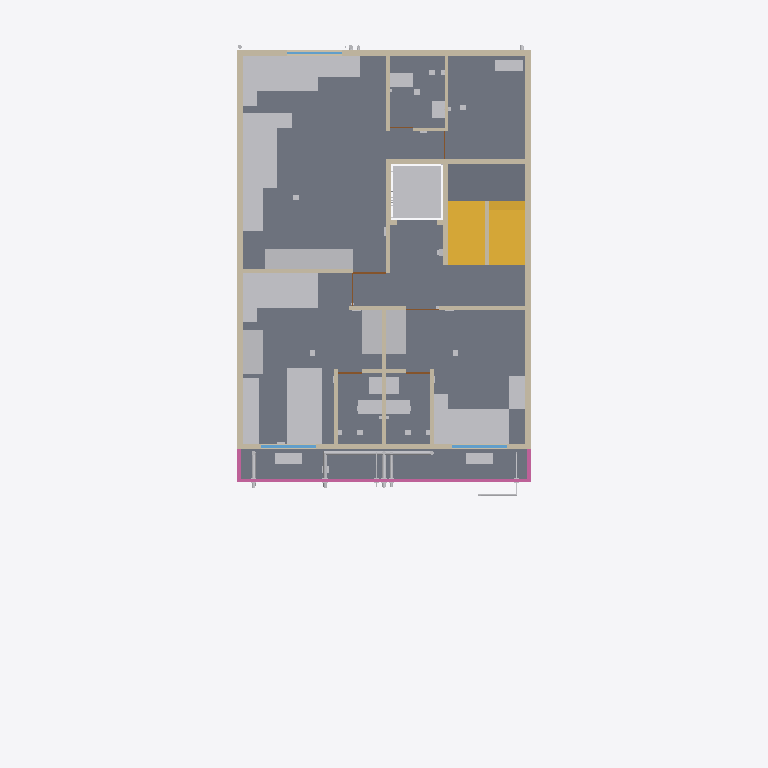
Plan cut of the same IFC building model at storey 'F4' (level 12.30 m, cut at 13.70 m), seen from above with north up, elements coloured by IFC class: 43 other elements (light grey), 22 walls (beige), 5 slabs (grey), 5 doors (brown), 3 railings (pink), 3 windows (light blue), 2 stairs (yellow). Cut surfaces are drawn darker.
Extent 12.0 m × 19.4 m × 21.9 m (x, y, z). Storeys (6): GF at 0.30 m; F1 at 3.30 m; F2 at 6.30 m; F3 at 9.30 m; F4 at 12.30 m; TERRACE at 15.30 m. Elements (1456): 337 IfcCableCarrierSegment, 185 IfcWall, 155 IfcPipeSegment, 120 IfcOutlet, 106 IfcLightFixture, 100 IfcFurniture, 67 IfcSanitaryTerminal, 56 IfcBuildingElementProxy, 50 IfcSlab, 34 IfcDoor, 34 IfcSwitchingDevice, 33 IfcFan.

HEADER;
FILE_DESCRIPTION(('ViewDefinition[DesignTransferView]'),'2;1');
FILE_NAME('/dev/null','2026-10-31T10:55:00+00:00',(''),(''),'IfcOpenShell 0.9.0.post1','IfcOpenShell 0.9.0.post1','Nobody');
FILE_SCHEMA(('IFC4'));
ENDSEC;
DATA;
#1=IFCPROJECT('2s4V32jDT5Bf_rD_sjs2z0',$,'Bella Vita 2 - Plot C-89 Sec-12 Kharghar (coordination model)',$,$,$,$,(#10),#5);
#12=IFCSITE('1fLRMSLaH11hokad5BefR3',$,'Plot C-89, Sector 12, Kharghar, Navi Mumbai',$,$,$,$,$,$,$,$,$,$,$);
#13=IFCBUILDING('2MX4TTm9r7FgrxHwQ$xJ2w',$,'Bella Vita 2 (student PG)',$,$,$,$,$,$,$,$,$);
#16=IFCBUILDINGSTOREY('1ahAf8aRHBiQSm4O0sFMKD',$,'GF',$,$,$,$,$,$,0.3);
#18=IFCBUILDINGSTOREY('0HGy0S$p9FK9tN$WgmHLCl',$,'F1',$,$,$,$,$,$,3.3);
#19=IFCBUILDINGSTOREY('2MjsZU0unEDwRVzx$Rddbq',$,'F2',$,$,$,$,$,$,6.3);
#20=IFCBUILDINGSTOREY('2otkFMzdT5RA2VYyDg5apS',$,'F3',$,$,$,$,$,$,9.3);
#21=IFCBUILDINGSTOREY('0EobWsSpjCEuCMsAnpx2Kl',$,'F4',$,$,$,$,$,$,12.3);
#22=IFCBUILDINGSTOREY('32Dtm3ZPT5wOfbtw_$RuoL',$,'TERRACE',$,$,$,$,$,$,15.3);
#1330=IFCSLAB('0VKKWRohb3OgzeLs4QQ9sD',$,'F4 floor slab',$,$,#1340,#1339,$,$);
#1240=IFCSLAB('15ShYdi8T2OOd4C3916izO',$,'F4 floor slab',$,$,#1250,#1249,$,$);
#1300=IFCSLAB('0ERw1lWw5C7fr1hWICHEX0',$,'F4 floor slab',$,$,#1310,#1309,$,$);
#1255=IFCSLAB('1kqqIXOyfAYgpzQScVTNSd',$,'F4 floor slab',$,$,#1265,#1264,$,$);
#6966=IFCSLAB('0_zOmFglbBnQRXpCBTckGA',$,'Stair mid-landing F4-TERRACE',$,$,#6976,#6975,$,$);
#6981=IFCSTAIR('3kjXUVUI14Ken571ECbfqu',$,'Stair F4 to TERRACE (16 risers x 187.5 mm, going 250)',$,$,#7082,#7081,$,$);
#8586=IFCFURNITURE('3oBkqICov9_fvo77$3Y$my',$,'F4 ROOM-2 single bed',$,$,#8596,#8595,$,$);
#8511=IFCFURNITURE('1PFbIZJMP0tB_UpwSBdJ5S',$,'F4 ROOM-1 single bed',$,$,#8521,#8520,$,$);
#8571=IFCFURNITURE('1ELQeKNoP4oOWGL3xIV5Ci',$,'F4 ROOM-2 single bed',$,$,#8581,#8580,$,$);
#8676=IFCFURNITURE('0tkyattZz4VhxWKQ9LDXrZ',$,'F4 ROOM-3 (suite) single bed',$,$,#8686,#8685,$,$);
#8691=IFCFURNITURE('2YI2LeFwX4fBjiwMWR0dhZ',$,'F4 ROOM-3 (suite) single bed',$,$,#8701,#8700,$,$);
#7149=IFCTRANSPORTELEMENT('1p9pRb1XH5hRPTw99hC20E',$,'Lift car zone F4 (clear shaft 1.40 x 1.50)',$,$,#7159,#7158,$,$);
#5332=IFCWALL('2R_dxS$AXCtesCdHt6aBqD',$,'Wall',$,$,#5342,#5341,$,$);
#5317=IFCWALL('0OorFkqHv12Ad7_b8XNf5D',$,'Wall',$,$,#5327,#5326,$,$);
#6858=IFCSTAIR('33lv7L4Sn1_B8QCiK6TeE$',$,'Stair F3 to F4 (16 risers x 187.5 mm, going 250)',$,$,#6959,#6958,$,$);
#603=IFCWALL('0F1rIwJczCXwursM3KRW$Z',$,'Wall',$,$,#614,#612,$,$);
#651=IFCWALL('0dRhZ$oR9B9OfARj0gzmmj',$,'Wall',$,$,#661,#660,$,$);
#8736=IFCFURNITURE('1hqEnuX118RAUqCMt3w5Ha',$,'F4 ROOM-3 (suite) standard desk',$,$,#8746,#8745,$,$);
#8526=IFCFURNITURE('26MuXauob5lgxV72CZmIYW',$,'F4 ROOM-1 wardrobe 3door sliding',$,$,#8536,#8535,$,$);
#8601=IFCFURNITURE('0uo5iwboTBzxdOR7hfB9he',$,'F4 ROOM-2 wardrobe 3door sliding',$,$,#8611,#8610,$,$);
#8616=IFCFURNITURE('3BgmnC1XLAjBqPR7o4r$ya',$,'F4 ROOM-2 wardrobe 3door sliding',$,$,#8626,#8625,$,$);
#8706=IFCFURNITURE('0j07i9KRL5Z9RTsxku$NPO',$,'F4 ROOM-3 (suite) wardrobe 3door sliding',$,$,#8716,#8715,$,$);
#8721=IFCFURNITURE('2f04Wrp1X2KRkEHBarnXtC',$,'F4 ROOM-3 (suite) wardrobe 3door sliding',$,$,#8731,#8730,$,$);
#5879=IFCRAILING('18Bn36Sh1CCxh4jcWef6e1',$,'F4 front terrace parapet/railing',$,$,#5889,#5888,$,$);
#8751=IFCFURNITURE('3wNtJWaGP6oAFlCwKbimYR',$,'F4 ROOM-3 (suite) standard desk',$,$,#8761,#8760,$,$);
#5392=IFCWALL('08QI6vlgrBIQLt$dErjqzB',$,'Wall',$,$,#5402,#5401,$,$);
#5542=IFCWALL('1yRmiRGwPF98CqMsRbGkkB',$,'Wall',$,$,#5552,#5551,$,$);
#18491=IFCPIPESEGMENT('04sVrVdub8VRo2nFU$Qk_8',$,'Rainwater pipe 110 mm: RWP-3 roof + F4 front terrace',$,$,#18493,#18492,$,$);
#8541=IFCFURNITURE('1aJlZj2kLCRgMUH1_gUs6k',$,'F4 ROOM-1 wall desk',$,$,#8551,#8550,$,$);
#8646=IFCFURNITURE('2t_ERFmb90s9pYaC3WOXK3',$,'F4 ROOM-2 wall desk',$,$,#8656,#8655,$,$);
#8631=IFCFURNITURE('1EAoKAWJnAWOe8e8FkBter',$,'F4 ROOM-2 wall desk',$,$,#8641,#8640,$,$);
#5437=IFCWALL('0J6YWj$y976vGk1X9mu7Ty',$,'Wall',$,$,#5447,#5446,$,$);
#5497=IFCWALL('2XSpCcO51DZQmgk2nVGn2D',$,'Wall',$,$,#5507,#5506,$,$);
#5527=IFCWALL('1OpAgz9hfFYvEOrxrZ102Q',$,'Wall',$,$,#5537,#5536,$,$);
#14648=IFCSANITARYTERMINAL('2X1J$$HMLE3ejurOa6WxBJ',$,'F4-WC1 Water closet (EWC, wall-outlet)',$,$,#14658,#14657,$,$);
#15090=IFCSANITARYTERMINAL('0h8iHwrI9859dqysXPnayV',$,'F4-WC2 Water closet (EWC, wall-outlet)',$,$,#15100,#15099,$,$);
#15566=IFCSANITARYTERMINAL('1c8xzbKof6N9lY9u3JRqEn',$,'F4-WC3 Water closet (EWC, wall-outlet) - on left wall',$,$,#15576,#15575,$,$);
#15311=IFCUNITARYEQUIPMENT('0JYilWz_z4TRZGqdrLJLdw',$,'F4-ACO3 AC outdoor unit on bracket - on private terrace floor',$,$,#15321,#15320,$,$);
#5407=IFCWALL('127$LR8ibFW87GxWf8MqPM',$,'Wall',$,$,#5417,#5416,$,$);
#5347=IFCWALL('1RGyGfVPrFZvjW0qUM2bdx',$,'Wall',$,$,#5357,#5356,$,$);
#5587=IFCWALL('13bfP5JIXC5BqGi2HvK1RW',$,'Wall',$,$,#5597,#5596,$,$);
#5602=IFCWALL('2zl7JTn$b9KeE6CI3ALoOi',$,'Wall',$,$,#5612,#5611,$,$);
#14478=IFCUNITARYEQUIPMENT('1MPZ2mJbH6ih8EIyFlr59n',$,'F4-ACO1 AC outdoor unit on bracket - on F4 front terrace floor',$,$,#14488,#14487,$,$);
#14869=IFCUNITARYEQUIPMENT('3xqOnwJIzBtflhJjIxaKY5',$,'F4-ACO2 AC outdoor unit on bracket - on F4 front terrace floor',$,$,#14879,#14878,$,$);
#5482=IFCWALL('1RGo4hW5bCjgBjLGtV376h',$,'Wall',$,$,#5492,#5491,$,$);
#5512=IFCWALL('2bG7YuPh9ASfIdj9t$joC4',$,'Wall',$,$,#5522,#5521,$,$);
#5362=IFCWALL('37$LokUZ5Bnu0GfAdaW152',$,'Wall',$,$,#5372,#5371,$,$);
#8781=IFCFURNITURE('2wJ4Ew5nnBxeAgh4g3myeM',$,'F4 ROOM-3 (suite) bedside table',$,$,#8791,#8790,$,$);
#14682=IFCSANITARYTERMINAL('0YrAnSU$zBPPt0HUJIK2mw',$,'F4-BAS1 Wash basin (compact)',$,$,#14692,#14691,$,$);
#15124=IFCSANITARYTERMINAL('1MlBzJe79BHQ8hy18CthmK',$,'F4-BAS2 Wash basin (compact)',$,$,#15134,#15133,$,$);
#15600=IFCSANITARYTERMINAL('0wpqznCVPAAAwPX6GBf31p',$,'F4-BAS3 Wash basin (compact)',$,$,#15610,#15609,$,$);
#8556=IFCFURNITURE('1PhyQjau14ShNIMFjeICjY',$,'F4 ROOM-1 bedside table',$,$,#8566,#8565,$,$);
#8766=IFCFURNITURE('20Y_LbqVr6bA3pPDEAH0Wi',$,'F4 ROOM-3 (suite) bedside table',$,$,#8776,#8775,$,$);
#5422=IFCWALL('3BZjIsK2vEff064Xk$VLHs',$,'Wall',$,$,#5432,#5431,$,$);
#8661=IFCFURNITURE('2B__rXTwDCXhnACM81DIkG',$,'F4 ROOM-2 bedside table',$,$,#8671,#8670,$,$);
#5241=IFCWINDOW('0EmwciL9L2YwenUWnbyqTU',$,'F4 F4-W3 window 1.50 m (ROOM-2)',$,$,#5251,#5250,$,$,$,$,$,$);
#5298=IFCWINDOW('1zSZQRk9j7UBYx33DMAzp0',$,'F4 F4-W6 window 1.51 m (ROOM-1)',$,$,#5308,#5307,$,$,$,$,$,$);
#5894=IFCRAILING('1R$RwjKs16HQB1F3QMrHps',$,'F4 front terrace parapet/railing',$,$,#5904,#5903,$,$);
#18473=IFCPIPESEGMENT('35H1JIWLz16e0d3lDJSMCL',$,'Rainwater pipe 110 mm: RWP-2 front-left (offset at F4)',$,$,#18475,#18474,$,$);
#18248=IFCPIPESEGMENT('2wnXUaQGT8gP_fjrNja0S3',$,'Soil stack/branch 110 mm: Soil stack S2 (front) with offset at F4 + vent',$,$,#18250,#18249,$,$);
#5909=IFCRAILING('3VJV2vhAj5WvNUE5Kyy_5N',$,'F4 front terrace parapet/railing',$,$,#5919,#5918,$,$);
#18344=IFCPIPESEGMENT('3Mc96Uv0b8P8uBG9Nok2QP',$,'Rising main 40 mm: Rising main: pumps -) front facade -) F4 offset -) terrace -) O.H.T.',$,$,#18346,#18345,$,$);
#5203=IFCWINDOW('0tUZ3FiD55XfqavoJKK_s5',$,'F4 F4-W1 window 1.50 m (ROOM-3)',$,$,#5213,#5212,$,$,$,$,$,$);
#5377=IFCWALL('2RlpIMczzFKQnA8W6$ouZ7',$,'Wall',$,$,#5387,#5386,$,$);
#18264=IFCPIPESEGMENT('0KxYcU$Aj9c8deiqP7GLCP',$,'Waste stack/branch 75 mm: Waste stack W2 (front) with offset at F4 + vent',$,$,#18266,#18265,$,$);
#5557=IFCWALL('0FTbhV7o1BVxOmEFZcJKwG',$,'Wall',$,$,#5567,#5566,$,$);
#5572=IFCWALL('0KlswWuqT7bgrp8cfpyA4P',$,'Wall',$,$,#5582,#5581,$,$);
#5709=IFCDOOR('3w2qidVOH35OEQ$ZX3YMbX',$,'F4 F4-D3 door 0.90 m -) ROOM-3 from lobby',$,$,#5719,#5718,$,$,$,$,$,$);
#5802=IFCDOOR('2afqrXqGb1VvRYEnnEEEzx',$,'F4 F4-D2T door 0.65 m -) ROOM-2 toilet',$,$,#5812,#5811,$,$,$,$,$,$);
#5833=IFCDOOR('11mfJoajv97Q0M69VLdChh',$,'F4 F4-D1T door 0.65 m -) ROOM-1 toilet',$,$,#5843,#5842,$,$,$,$,$,$);
#18407=IFCPIPESEGMENT('237zESI1D3ABwvOgu8iQYH',$,'Down-take 40 mm: Down-take DT-F (front) with F4 offset',$,$,#18409,#18408,$,$);
ENDSEC;
